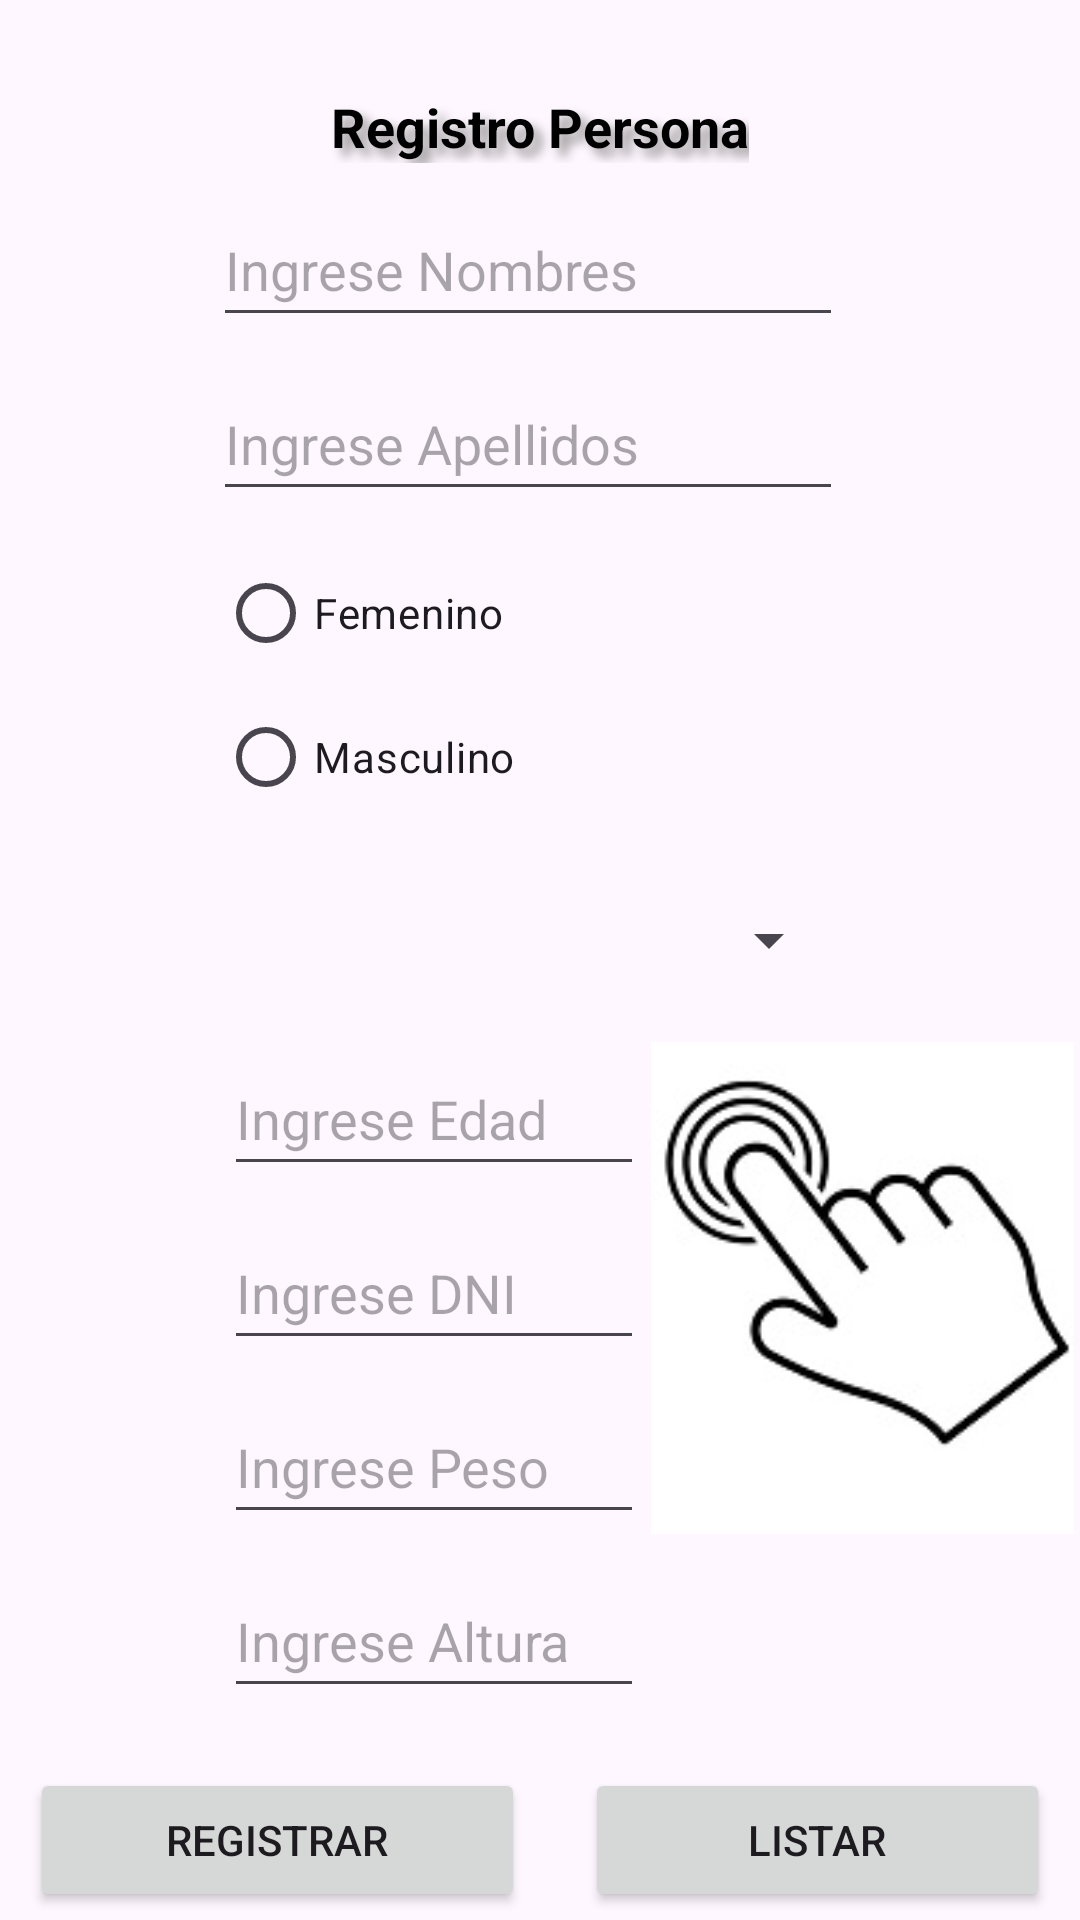

The Android layout XML behind this screen, and the referenced resources:
<!-- AndroidManifest.xml: application theme Theme.AppSalud -->
<!-- res/layout/activity_main.xml -->
<?xml version="1.0" encoding="utf-8"?>
<androidx.constraintlayout.widget.ConstraintLayout xmlns:android="http://schemas.android.com/apk/res/android"
    xmlns:app="http://schemas.android.com/apk/res-auto"
    xmlns:tools="http://schemas.android.com/tools"
    android:id="@+id/main"
    android:layout_width="match_parent"
    android:layout_height="match_parent"
    tools:context=".MainActivity">

    <TextView
        android:id="@+id/textView"
        android:layout_width="wrap_content"
        android:layout_height="wrap_content"
        android:layout_marginTop="30dp"
        android:text="Registro Persona"
        style="@style/texto_titulos"
        app:layout_constraintEnd_toEndOf="parent"
        app:layout_constraintStart_toStartOf="parent"
        app:layout_constraintTop_toTopOf="parent" />

    <EditText
        android:id="@+id/txtNombres"
        android:layout_width="wrap_content"
        android:layout_height="48dp"
        android:layout_marginTop="@dimen/separacion_v"
        android:ems="10"
        android:hint="Ingrese Nombres"
        android:inputType="text"
        app:layout_constraintEnd_toEndOf="parent"
        app:layout_constraintHorizontal_bias="0.474"
        app:layout_constraintStart_toStartOf="parent"
        app:layout_constraintTop_toBottomOf="@+id/textView" />

    <EditText
        android:id="@+id/txtApellidos"
        android:layout_width="wrap_content"
        android:layout_height="48dp"
        android:layout_marginTop="@dimen/separacion_v"
        android:ems="10"
        android:hint="Ingrese Apellidos"
        android:inputType="text"
        app:layout_constraintEnd_toEndOf="parent"
        app:layout_constraintHorizontal_bias="0.474"
        app:layout_constraintStart_toStartOf="parent"
        app:layout_constraintTop_toBottomOf="@+id/txtNombres" />

    <RadioGroup
        android:id="@+id/rgSexo"
        android:layout_width="171dp"
        android:layout_height="99dp"
        android:layout_marginTop="@dimen/separacion_v"
        app:layout_constraintEnd_toEndOf="parent"
        app:layout_constraintHorizontal_bias="0.385"
        app:layout_constraintStart_toStartOf="parent"
        app:layout_constraintTop_toBottomOf="@+id/txtApellidos">

        <RadioButton
            android:id="@+id/rbFemenino"
            android:layout_width="match_parent"
            android:layout_height="wrap_content"
            android:text="Femenino" />

        <RadioButton
            android:id="@+id/rbMasculino"
            android:layout_width="match_parent"
            android:layout_height="wrap_content"
            android:text="Masculino" />
    </RadioGroup>

    <Spinner
        android:id="@+id/sp_ciudad"
        android:layout_width="210dp"
        android:layout_height="48dp"
        android:layout_marginTop="@dimen/separacion_v"
        app:layout_constraintEnd_toEndOf="parent"
        app:layout_constraintHorizontal_bias="0.469"
        app:layout_constraintStart_toStartOf="parent"
        app:layout_constraintTop_toBottomOf="@+id/rgSexo" />

    <EditText
        android:id="@+id/txtEdad"
        android:layout_width="140dp"
        android:layout_height="48dp"
        android:layout_marginTop="@dimen/separacion_v"
        android:ems="10"
        android:hint="Ingrese Edad"
        android:inputType="number"
        app:layout_constraintEnd_toEndOf="parent"
        app:layout_constraintHorizontal_bias="0.339"
        app:layout_constraintStart_toStartOf="parent"
        app:layout_constraintTop_toBottomOf="@+id/sp_ciudad" />

    <EditText
        android:id="@+id/txtDNI"
        android:layout_width="140dp"
        android:layout_height="48dp"
        android:layout_marginTop="@dimen/separacion_v"
        android:ems="10"
        android:hint="Ingrese DNI"
        android:inputType="number"
        app:layout_constraintStart_toStartOf="@+id/txtEdad"
        app:layout_constraintTop_toBottomOf="@+id/txtEdad" />

    <EditText
        android:id="@+id/txtPeso"
        android:layout_width="140dp"
        android:layout_height="48dp"
        android:layout_marginTop="@dimen/separacion_v"
        android:ems="10"
        android:hint="Ingrese Peso"
        android:inputType="numberDecimal"
        app:layout_constraintStart_toStartOf="@+id/txtDNI"
        app:layout_constraintTop_toBottomOf="@+id/txtDNI" />

    <EditText
        android:id="@+id/txtAltura"
        android:layout_width="140dp"
        android:layout_height="48dp"
        android:layout_marginTop="@dimen/separacion_v"
        android:ems="10"
        android:hint="Ingrese Altura"
        android:inputType="numberDecimal"
        app:layout_constraintStart_toStartOf="@+id/txtPeso"
        app:layout_constraintTop_toBottomOf="@+id/txtPeso" />

    <LinearLayout
        android:layout_width="match_parent"
        android:layout_height="wrap_content"
        android:layout_marginTop="@dimen/separacion_v"
        android:orientation="horizontal"
        app:layout_constraintEnd_toEndOf="parent"
        app:layout_constraintStart_toStartOf="parent"
        app:layout_constraintTop_toBottomOf="@+id/txtAltura">

        <Button
            android:id="@+id/btnRegistrar"
            android:layout_width="wrap_content"
            android:layout_height="wrap_content"
            android:layout_weight="1"
            android:layout_margin="10dp"
            android:text="Registrar" />

        <Button
            android:id="@+id/btnListar"
            android:layout_width="wrap_content"
            android:layout_height="wrap_content"
            android:layout_margin="10dp"
            android:layout_weight="1"
            android:onClick="onClickListar"
            android:text="Listar" />
    </LinearLayout>

    <ImageView
        android:id="@+id/imgFoto"
        android:layout_width="141dp"
        android:layout_height="164dp"
        android:layout_marginTop="@dimen/separacion_v"
        android:scaleType="fitXY"
        app:layout_constraintEnd_toEndOf="parent"
        app:layout_constraintStart_toEndOf="@+id/txtDNI"
        app:layout_constraintTop_toBottomOf="@+id/sp_ciudad"
        app:srcCompat="@drawable/click" />

</androidx.constraintlayout.widget.ConstraintLayout>
<!-- resources referenced by this layout -->
<resources>
  <dimen name="separacion_v">10dp</dimen>
  <!-- drawable click: jpg bitmap (drawable, 8460 bytes) -->
  <style name="texto_titulos">
          <item name="android:textColor">@color/black</item>
          <item name="android:textSize">18sp</item>
          <item name="android:textStyle">bold</item>
          <item name="android:shadowColor">@color/gris</item>
          <item name="android:shadowDx">8</item>
          <item name="android:shadowDy">8</item>
          <item name="android:shadowRadius">8</item>
      </style>
  <style name="Theme.AppSalud" parent="Base.Theme.AppSalud" />
  <color name="black">#FF000000</color>
  <color name="gris">#969494</color>
  <style name="Base.Theme.AppSalud" parent="Theme.Material3.DayNight.NoActionBar">
          
          
      </style>
</resources>
